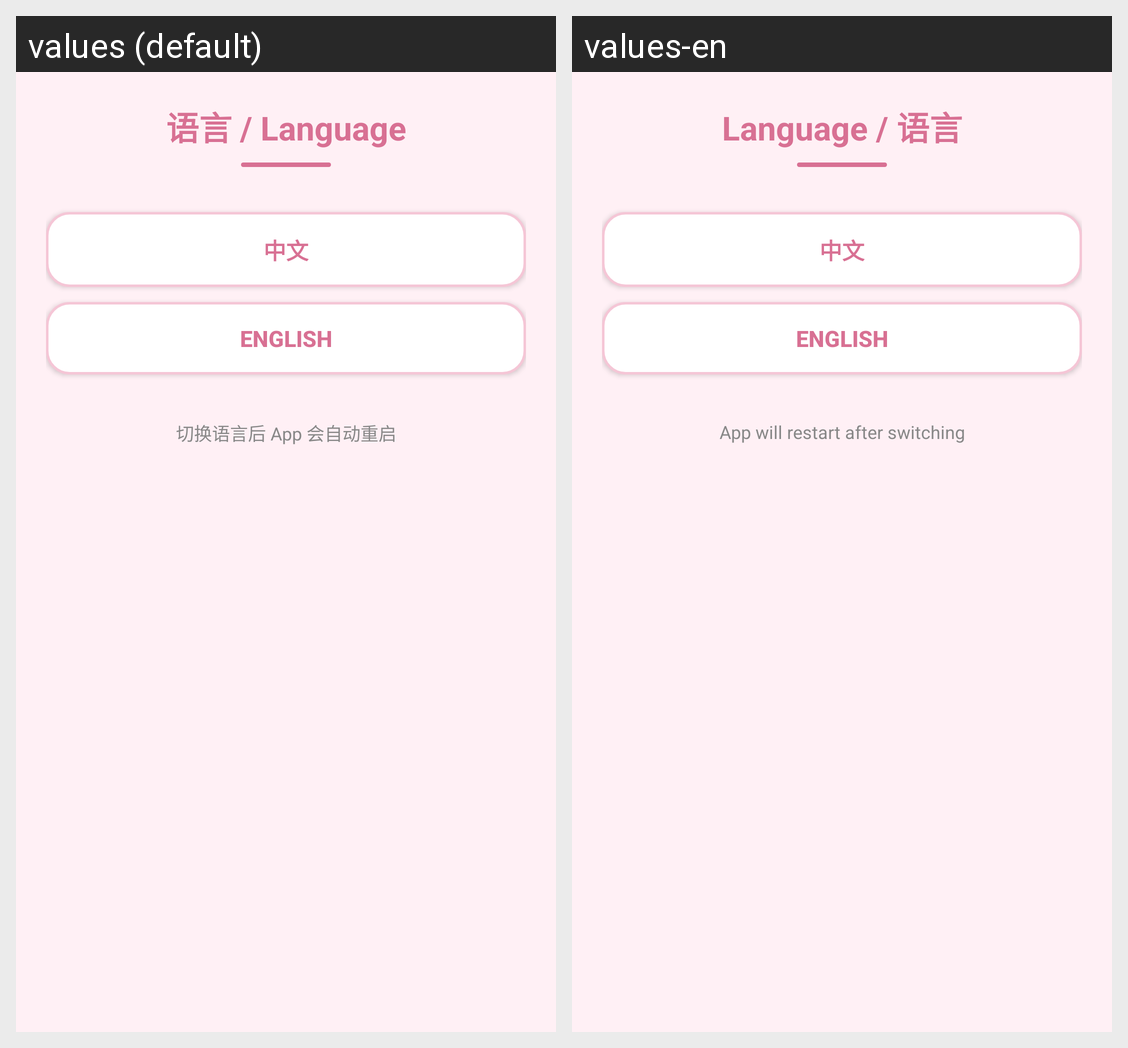

The Android screen above is rendered under two locales of the same app. Produce the string resources it draws, with the default and per-locale values.
Android screen res/layout/activity_language.xml rendered under 2 locales, left to right: values (default), values-en. Device: Nexus 5 (rendered at 1080×1920; each locale shown at half size, 540×960, under a caption strip naming it); theme Theme.AppCompat.Light.NoActionBar.
Strings drawn on this screen, with the default value and each locale's value (text and hints the layout hard-codes, and strings that could not be matched under every locale, appear in the picture but are not listed):

lang_title
  values: 语言 / Language
  values-en: Language / 语言

lang_zh
  values: 中文
  values-en: 中文

lang_en
  values: English
  values-en: English

lang_tip
  values: 切换语言后 App 会自动重启
  values-en: App will restart after switching
